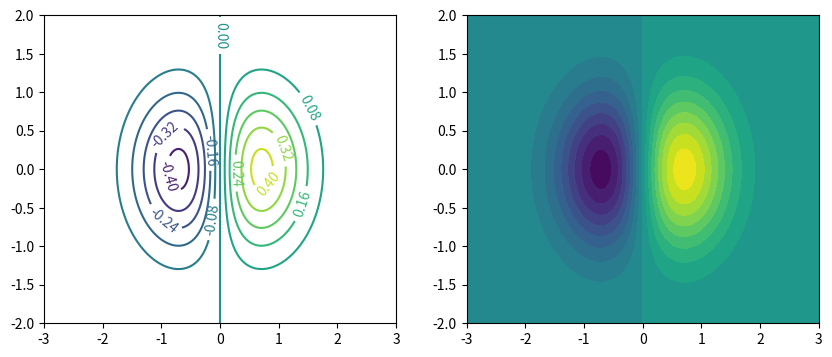

Write the Python code that produced this figure.
# -*- coding:utf-8 -*-

import numpy as np 
import matplotlib.pyplot as plt 

y,x = np.ogrid[-2:2:200j,-3:3:300j] # 使得z的形状为(200,300)
z = x*np.exp(-x**2-y**2)

extent = [np.min(x),np.max(x),np.min(y),np.max(y)]

plt.figure(figsize = (10,4))
plt.subplot(121)
cs = plt.contour(z,10,extent = extent) #取值范围分为了10个区域
# contour返回一个QuadContourSet对象传递给calbel()为其中的等值线标上对应的值
plt.clabel(cs)

plt.subplot(122)
plt.contourf(x.reshape(-1),y.reshape(-1),z,20) #另一种传参方式


plt.show()

